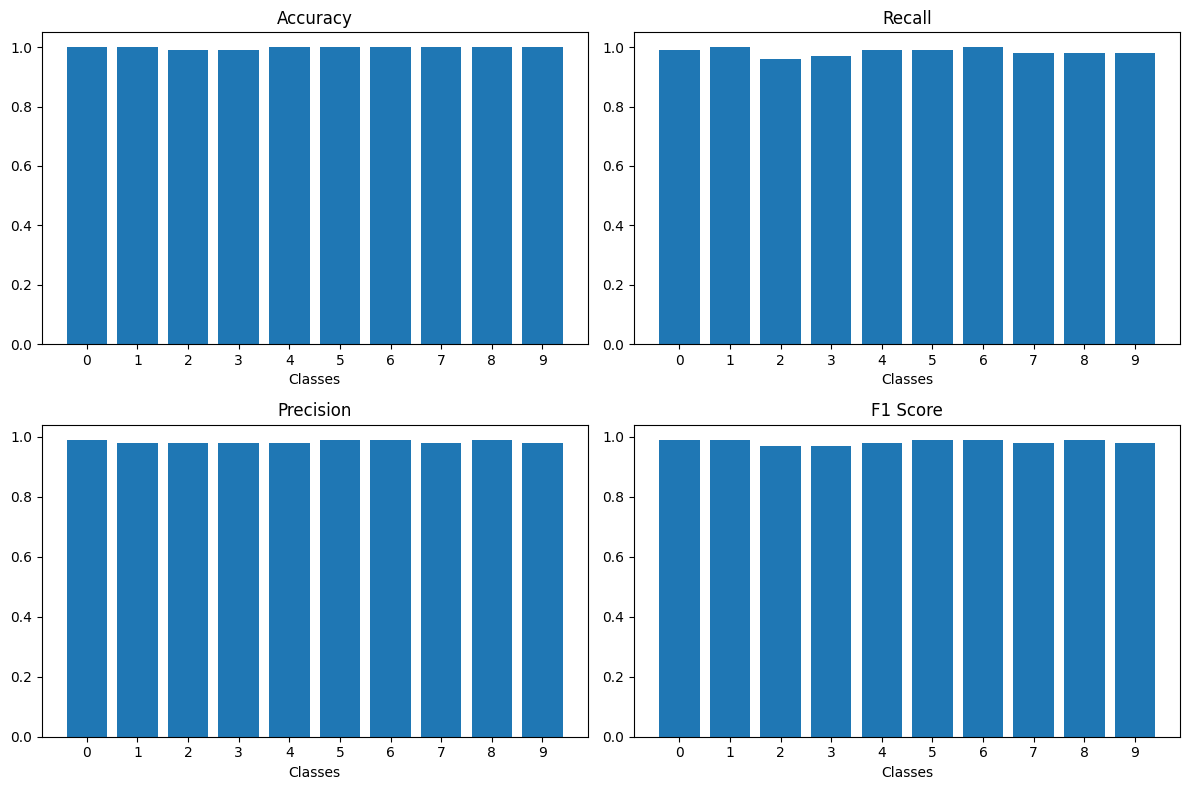

Source data for this figure (header and first rows):
Class, Accuracy, Recall, Precision, F1
0, 1.0, 0.99, 0.99, 0.99
1, 1.0, 1.0, 0.98, 0.99
2, 0.99, 0.96, 0.98, 0.97
3, 0.99, 0.97, 0.98, 0.97
4, 1.0, 0.99, 0.98, 0.98
5, 1.0, 0.99, 0.99, 0.99
6, 1.0, 1.0, 0.99, 0.99
7, 1.0, 0.98, 0.98, 0.98
8, 1.0, 0.98, 0.99, 0.99
9, 1.0, 0.98, 0.98, 0.98
